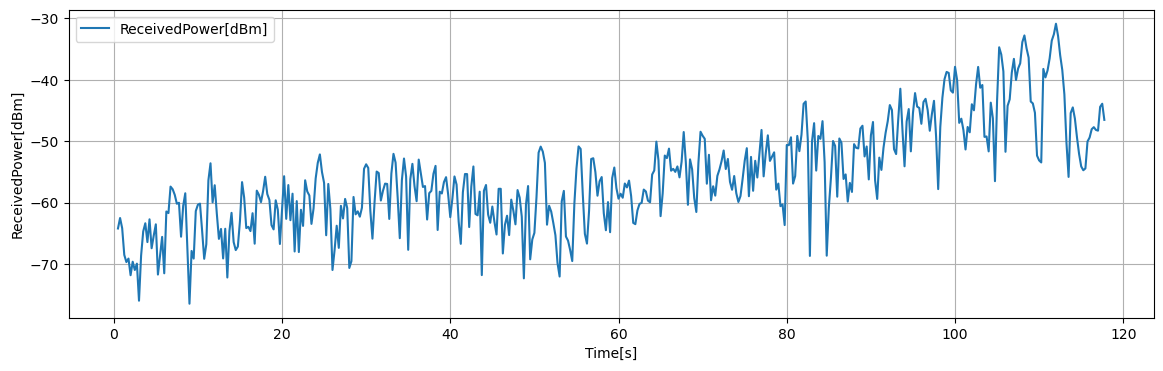

Values plotted in this chart, from the file beside it:
Time[s], Volt[V], ReceivedPower[dBm], 1step_diff[dB]
0.5, 0.2854, -64.21, 3.17
0.75, 0.3068, -62.51, 1.706
1, 0.286, -64.17, -1.664
1.25, 0.2316, -68.52, -4.348
1.5, 0.2171, -69.68, -1.163
1.75, 0.2242, -69.11, 0.5688
2, 0.1903, -71.82, -2.709
2.25, 0.2178, -69.62, 2.197
2.5, 0.2009, -70.97, -1.35
2.75, 0.2139, -69.94, 1.038
3, 0.1384, -75.97, -6.038
3.25, 0.2304, -68.62, 7.354
3.5, 0.2795, -64.69, 3.928
3.75, 0.2961, -63.36, 1.332
4, 0.2578, -66.43, -3.068
4.25, 0.3041, -62.72, 3.707
4.5, 0.2452, -67.43, -4.71
4.75, 0.2708, -65.38, 2.05
5, 0.2939, -63.54, 1.845
5.25, 0.1917, -71.71, -8.178
5.5, 0.2309, -68.58, 3.138
5.75, 0.2683, -65.58, 2.996
6, 0.1942, -71.51, -5.93
6.25, 0.3201, -61.44, 10.07
6.5, 0.3168, -61.7, -0.26
6.75, 0.3707, -57.39, 4.313
7, 0.3654, -57.82, -0.4272
7.25, 0.3539, -58.74, -0.9168
7.5, 0.3358, -60.18, -1.449
7.75, 0.3378, -60.02, 0.1592
8, 0.2687, -65.55, -5.526
8.25, 0.3312, -60.55, 5
8.5, 0.3571, -58.48, 2.073
8.75, 0.2451, -67.44, -8.958
9, 0.1323, -76.46, -9.027
9.25, 0.2397, -67.87, 8.595
9.5, 0.2242, -69.11, -1.241
9.75, 0.3209, -61.38, 7.734
10, 0.3338, -60.34, 1.034
10.25, 0.336, -60.17, 0.1736
10.5, 0.2813, -64.54, -4.374
10.75, 0.2237, -69.15, -4.607
11, 0.2534, -66.77, 2.375
11.25, 0.3835, -56.37, 10.41
11.5, 0.4181, -53.6, 2.77
11.75, 0.3387, -59.96, -6.359
12, 0.3735, -57.17, 2.786
12.25, 0.3157, -61.8, -4.626
12.5, 0.2643, -65.9, -4.106
12.75, 0.2845, -64.29, 1.614
13, 0.2245, -69.09, -4.803
13.25, 0.2849, -64.26, 4.834
13.5, 0.1857, -72.19, -7.937
13.75, 0.2803, -64.62, 7.572
14, 0.3173, -61.67, 2.956
14.25, 0.2578, -66.42, -4.758
14.5, 0.2415, -67.73, -1.307
14.75, 0.2487, -67.15, 0.5776
15, 0.3008, -62.99, 4.166
15.25, 0.3798, -56.66, 6.324
... 410 more rows
